4-way image classification set "Mango-Dataset" from GitHub (muhammadimran-ui/Mango-Dataset); label vocabulary: damage, good mango, over ripe mango, under ripe mango.

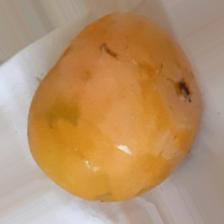
Label: over ripe mango

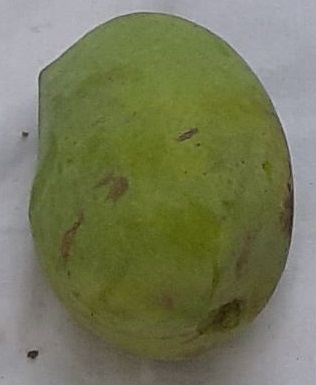
Label: good mango

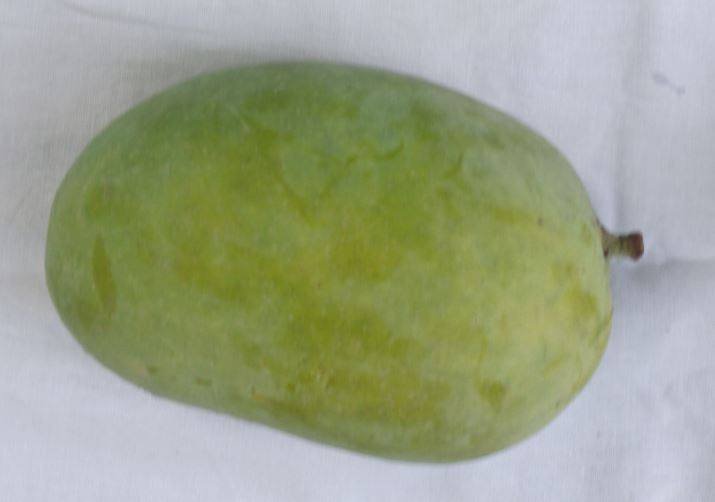
Label: good mango

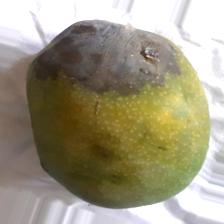
Label: damage

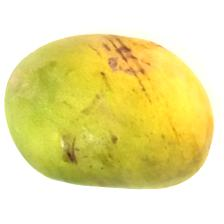
Label: damage

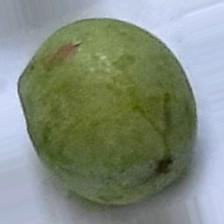
Label: under ripe mango
